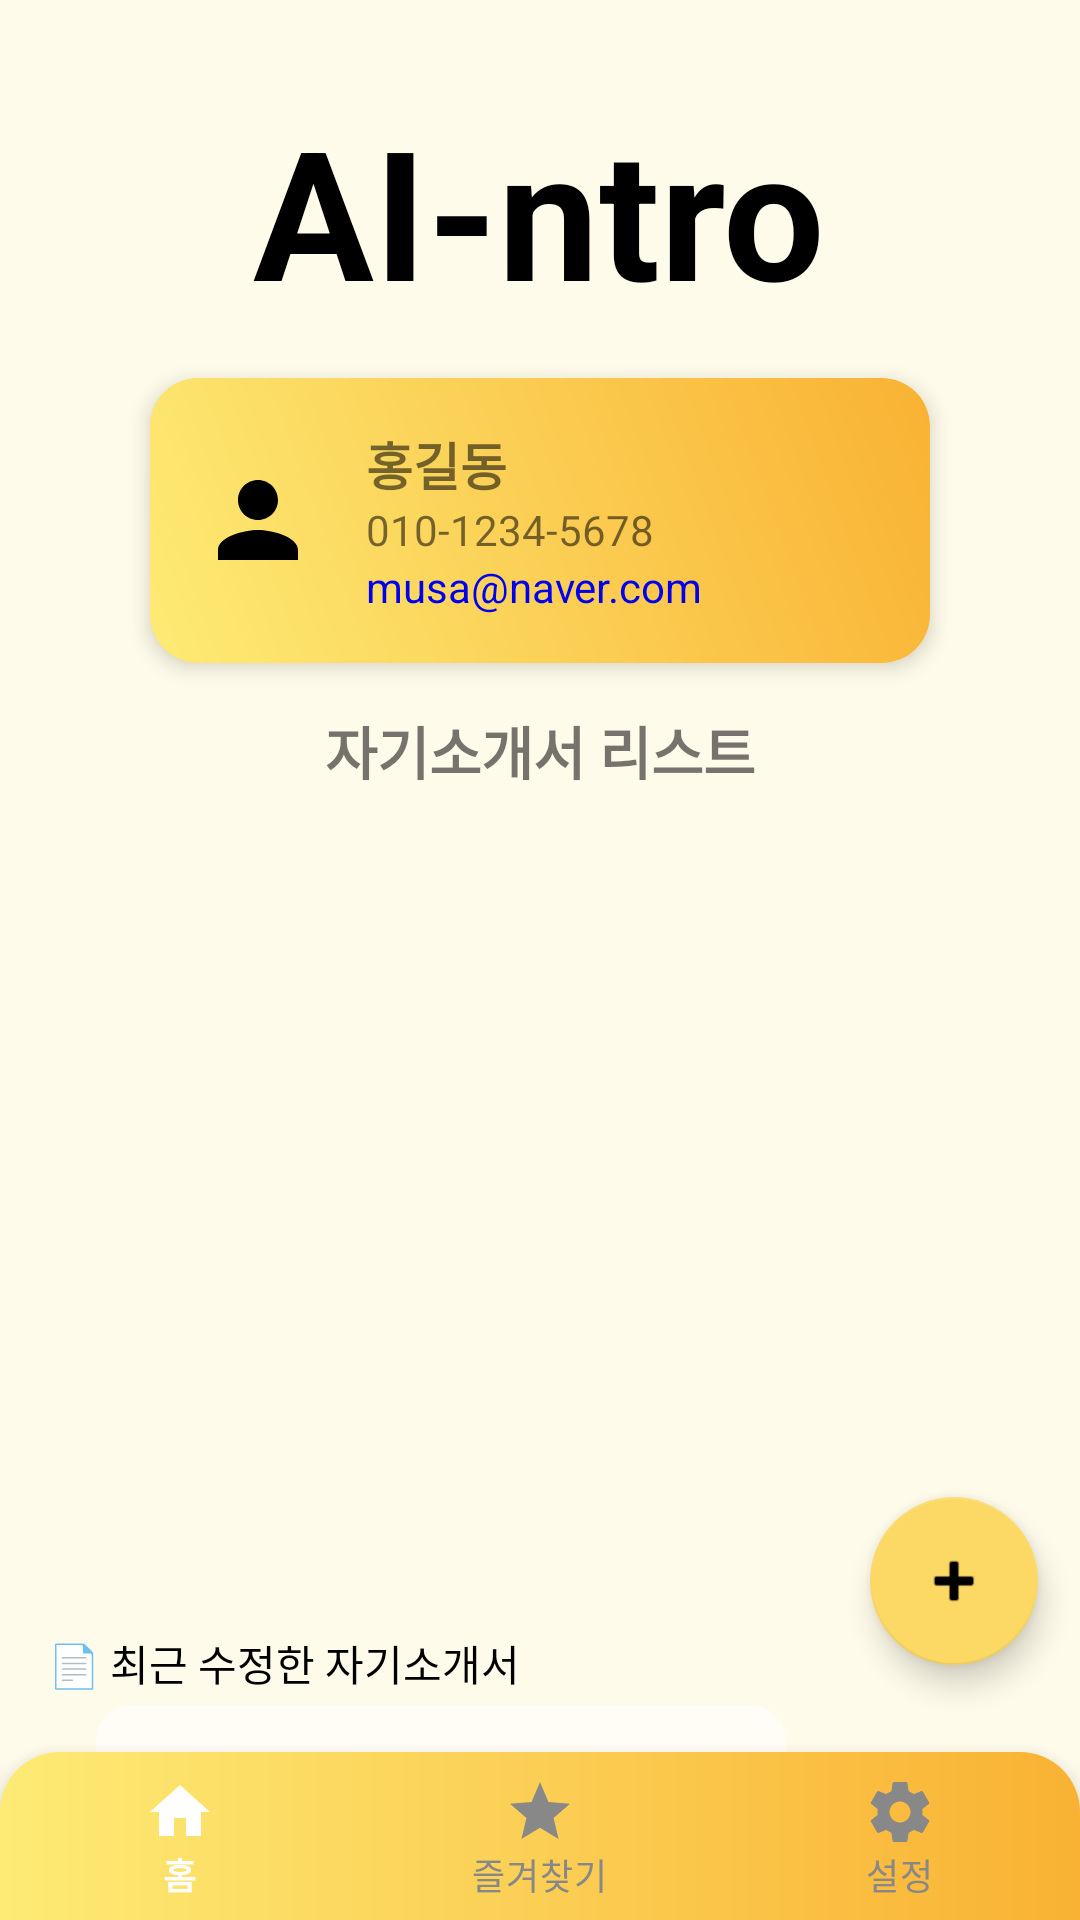

Android layout source for this screen:
<!-- AndroidManifest.xml: application theme Theme.ChatApp -->
<!-- res/layout/activity_home.xml -->
<?xml version="1.0" encoding="utf-8"?>
<FrameLayout
    xmlns:android="http://schemas.android.com/apk/res/android"
    xmlns:app="http://schemas.android.com/apk/res-auto"
    android:orientation="vertical"
    android:layout_width="match_parent"
    android:layout_height="match_parent"
    android:background="#FFFBEA"
    android:fitsSystemWindows="true"
    android:paddingTop="16dp"
    android:paddingLeft="16dp"
    android:paddingRight="16dp">

    
    <LinearLayout
        android:id="@+id/mainContent"
        android:orientation="vertical"
        android:layout_width="match_parent"
        android:layout_height="match_parent"
        android:paddingLeft="16dp"
        android:paddingRight="16dp"
        android:layout_weight="1"
        android:paddingTop="0dp"
        android:layout_marginBottom="0dp">
    
    <TextView
        android:id="@+id/titleText"
        android:layout_width="wrap_content"
        android:layout_height="wrap_content"
        android:text="AI-ntro"
        android:textSize="60sp"
        android:textStyle="bold"
        android:textColor="#000"
        android:layout_gravity="center"
        android:layout_marginTop="30dp" />

    
    <androidx.cardview.widget.CardView
        android:id="@+id/profileCard"
        android:layout_width="260dp"
        android:layout_height="wrap_content"
        android:layout_gravity="center_horizontal"
        android:layout_marginTop="16dp"
        app:cardCornerRadius="16dp"
        app:cardElevation="4dp"
        app:cardBackgroundColor="#FCD965">

        <LinearLayout
            android:layout_width="match_parent"
            android:layout_height="wrap_content"
            android:orientation="horizontal"
            android:padding="16dp"
            android:gravity="center_vertical"
            android:background="@drawable/profile_card_bg">

            <ImageView
                android:layout_width="40dp"
                android:layout_height="40dp"
                android:src="@drawable/ic_user_circle"
                android:contentDescription="사용자 아이콘"
                app:tint="#000" />

            <LinearLayout
                android:layout_width="0dp"
                android:layout_height="wrap_content"
                android:layout_weight="1"
                android:orientation="vertical"
                android:paddingStart="16dp">

                <TextView
                    android:id="@+id/userName"
                    android:layout_width="wrap_content"
                    android:layout_height="wrap_content"
                    android:text="홍길동"
                    android:textStyle="bold"
                    android:textSize="17sp" />

                <TextView
                    android:id="@+id/userPhone"
                    android:layout_width="wrap_content"
                    android:layout_height="wrap_content"
                    android:text="010-1234-5678"
                    android:textSize="14sp" />

                <TextView
                    android:id="@+id/userEmail"
                    android:layout_width="wrap_content"
                    android:layout_height="wrap_content"
                    android:text="musa@naver.com"
                    android:textSize="14sp"
                    android:textColor="#0000ee" />
            </LinearLayout>
        </LinearLayout>
    </androidx.cardview.widget.CardView>

    
    <TextView
        android:id="@+id/listTitle"
        android:layout_width="wrap_content"
        android:layout_height="wrap_content"
        android:text="자기소개서 리스트"
        android:textSize="19sp"
        android:textStyle="bold"
        android:layout_gravity="center"
        android:layout_marginTop="15dp" />

    
    <androidx.recyclerview.widget.RecyclerView
        android:id="@+id/recyclerView"
        android:layout_width="match_parent"
        android:layout_height="260dp"
        android:layout_marginTop="8dp"
        android:layout_marginLeft="16dp"
        android:layout_marginRight="16dp"
        android:contentDescription="자기소개서 목록"
        android:overScrollMode="ifContentScrolls" />

    
        <LinearLayout
            android:id="@+id/recentContainer"
            android:layout_width="313dp"
            android:layout_height="wrap_content"
            android:layout_marginTop="12dp"
            android:layout_marginBottom="20dp"
            android:orientation="vertical">

            <TextView
                android:id="@+id/recentTitle"
                android:layout_width="wrap_content"
                android:layout_height="wrap_content"
                android:layout_marginBottom="4dp"
                android:text="📄 최근 수정한 자기소개서"
                android:textColor="#000"
                android:textSize="14sp" />

            <LinearLayout
                android:id="@+id/recentCard"
                android:layout_width="230dp"
                android:layout_height="50dp"
                android:layout_marginLeft="16dp"
                android:layout_marginRight="36dp"
                android:background="@drawable/recent_bg"
                android:gravity="center_vertical"
                android:orientation="horizontal"
                android:padding="12dp">

                <ImageView
                    android:layout_width="20dp"
                    android:layout_height="20dp"
                    android:src="@drawable/ic_document" />

                <TextView
                    android:id="@+id/recentText"
                    android:layout_width="0dp"
                    android:layout_height="wrap_content"
                    android:layout_marginStart="8dp"
                    android:layout_marginEnd="8dp"
                    android:layout_weight="1"
                    android:text="지원서 이름"
                    android:textColor="#000"
                    android:textSize="14sp" />

                <ImageView
                    android:layout_width="20dp"
                    android:layout_height="20dp"
                    android:src="@drawable/ic_arrow_right" />
            </LinearLayout>
        </LinearLayout>
    </LinearLayout>

    
    <com.google.android.material.floatingactionbutton.FloatingActionButton
        android:id="@+id/fab"
        android:layout_width="wrap_content"
        android:layout_height="wrap_content"
        android:layout_gravity="bottom|end"
        android:layout_marginBottom="85dp"
        android:layout_above="@id/bottom_navigation"
        android:layout_marginEnd="14dp"
        android:src="@android:drawable/ic_input_add"
        app:backgroundTint="#FCD965"
        android:contentDescription="자기소개서 생성" />

    
    <com.google.android.material.bottomnavigation.BottomNavigationView
        android:id="@+id/bottom_navigation"
        android:layout_width="match_parent"
        android:layout_height="wrap_content"
        android:layout_gravity="bottom"
        android:background="@drawable/bottom_nav_background"
        app:menu="@menu/bottom_nav_menu"
        app:itemIconTint="@color/bottom_nav_selector"
        app:itemTextColor="@color/bottom_nav_selector"
        app:labelVisibilityMode="labeled" />
</FrameLayout>
<!-- resources referenced by this layout -->
<resources>
  <!-- drawable bottom_nav_background (drawable) -->
  <shape xmlns:android="http://schemas.android.com/apk/res/android" android:shape="rectangle">
      <gradient
          android:startColor="#FDEB75"
          android:endColor="#F9B233"
          android:angle="0" />
      <corners android:topLeftRadius="20dp" android:topRightRadius="20dp" />
  </shape>
  <!-- drawable ic_arrow_right (drawable) -->
  <vector xmlns:android="http://schemas.android.com/apk/res/android"
      android:width="24dp" android:height="24dp"
      android:viewportWidth="24" android:viewportHeight="24">
      <path
          android:fillColor="#FCD965"
          android:pathData="M10,17l5,-5l-5,-5v10z" />
  </vector>
  <!-- drawable ic_document (drawable) -->
  <vector xmlns:android="http://schemas.android.com/apk/res/android"
      android:width="24dp"
      android:height="24dp"
      android:viewportWidth="24"
      android:viewportHeight="24">
      <path
          android:fillColor="#000000"
          android:pathData="M6,2C4.9,2 4,2.9 4,4v16c0,1.1 0.9,2 2,2h12c1.1,0 2,-0.9 2,-2V8l-6,-6H6zm7,1.5L18.5,9H13V3.5zM6,20V4h6v5h5v11H6z"/>
  </vector>
  <!-- drawable ic_user_circle (drawable) -->
  <vector xmlns:android="http://schemas.android.com/apk/res/android" android:height="24dp" android:tint="#000000" android:viewportHeight="24" android:viewportWidth="24" android:width="24dp">
      <path android:fillColor="@android:color/white" android:pathData="M12,12c2.21,0 4,-1.79 4,-4s-1.79,-4 -4,-4 -4,1.79 -4,4 1.79,4 4,4zM12,14c-2.67,0 -8,1.34 -8,4v2h16v-2c0,-2.66 -5.33,-4 -8,-4z"/>
  </vector>
  <!-- drawable profile_card_bg (drawable) -->
  <shape xmlns:android="http://schemas.android.com/apk/res/android"
      android:shape="rectangle">
  
      <gradient
          android:startColor="#FDEB75"
          android:endColor="#F9B233"
          android:angle="45"
          android:type="linear" />
  
      <corners android:radius="16dp" />
  </shape>
  <!-- drawable recent_bg (drawable) -->
  <?xml version="1.0" encoding="utf-8"?>
  <shape xmlns:android="http://schemas.android.com/apk/res/android"
      android:shape="rectangle">
      <solid android:color="#FFFDF5"/>
      <corners android:radius="12dp"/>
  </shape>
  <style name="CustomPopupMenu" parent="Widget.MaterialComponents.PopupMenu">
          <item name="android:popupBackground">@drawable/popup_menu_background</item>
          <item name="android:dropDownWidth">180dp</item> 
          <item name="android:dropDownHorizontalOffset">-30dp</item> 
          <item name="android:layout_width">wrap_content</item> 
          <item name="android:maxWidth">180dp</item> 
      </style>
  <style name="PopupMenuTextStyle" parent="TextAppearance.AppCompat.Menu">
          <item name="android:textStyle">bold</item>
          <item name="android:textSize">16sp</item>
          <item name="android:textColor">#333333</item>
      </style>
  <style name="PopupMenuListView" parent="Widget.AppCompat.ListView.DropDown">
          <item name="android:background">@drawable/popup_menu_background</item>
      </style>
  <!-- drawable popup_menu_background (drawable) -->
  <?xml version="1.0" encoding="utf-8"?>
  <layer-list xmlns:android="http://schemas.android.com/apk/res/android">
      
      <item>
          <shape android:shape="rectangle">
              <solid android:color="#FFF8DC" />
              <corners android:radius="12dp" />
              <stroke android:width="1dp" android:color="#FCD965" />
          </shape>
      </item>
  
      
      <item android:left="1dp" android:top="1dp" android:right="1dp" android:bottom="1dp">
          <shape android:shape="rectangle">
              
              <solid android:color="@android:color/transparent"/>
          </shape>
      </item>
  </layer-list>
</resources>
